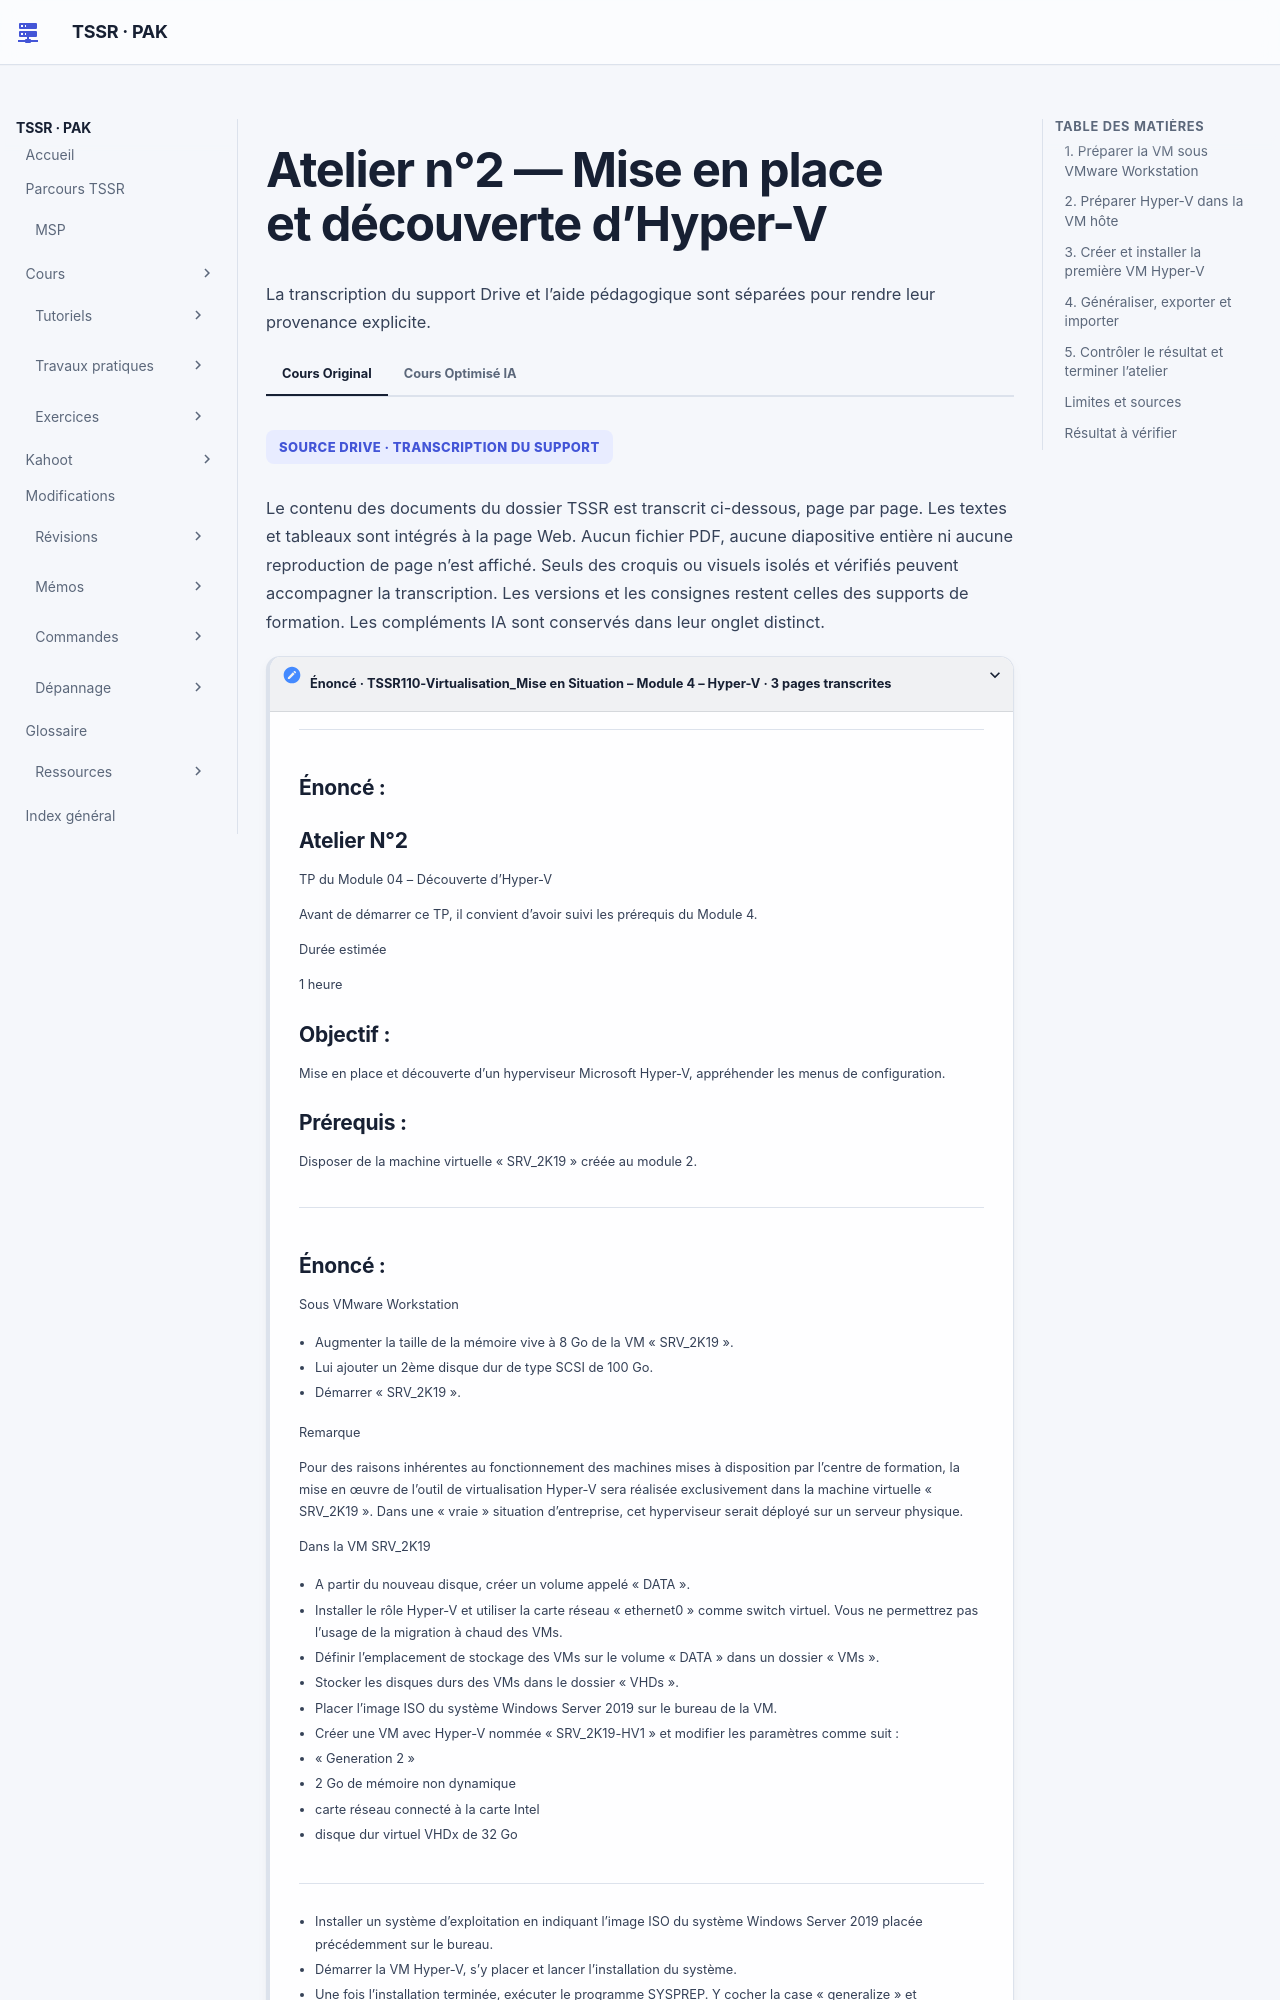

repository: sk34pk25/tssr-cours · page: tp/13-virtualisation-serveurs/module-04/tp-01-hyper-v/index.html · generator: mkdocs

# Atelier n°2 — Mise en place et découverte d’Hyper-V

**Durée estimée : 1 heure.** Prérequis : cours M04 et VM Windows Server 2019 du
module 2. La VM Workstation est `SRV_2K19`. Les deux invités Hyper-V sont `SRV_2K19-HV1` et `SRV_2K19-HV2`. `<VOLUME_DATA>` et `<ISO_WS2019>` sont à adapter
au laboratoire autorisé, sans publier d’adresse de partage ou de donnée d’accès.

## 1. Préparer la VM sous VMware Workstation

1. Porter la mémoire de `SRV_2K19` à **8 Go**.
2. Ajouter un deuxième disque **SCSI de 100 Go**.
3. Démarrer cette VM.

Le document impose ce montage imbriqué pour les postes du centre de formation et indique un serveur
physique dans son scénario d’entreprise. Les valeurs ci-dessus ne sont pas un
dimensionnement universel.

## 2. Préparer Hyper-V dans la VM hôte

1. À partir du nouveau disque, créer un volume nommé `DATA`.
2. Installer le rôle Hyper-V et utiliser l’interface du laboratoire indiquée dans
   l’énoncé comme commutateur virtuel.
3. **Ne pas autoriser la migration à chaud** des VM.
4. Définir le stockage des VM dans `<VOLUME_DATA>\VMs` et celui de leurs disques
   dans `<VOLUME_DATA>\VHDs`.
5. Mettre l’ISO Windows Server 2019 à disposition sur le bureau de la VM hôte.

!!! warning "Actions sur l’environnement de laboratoire"

    La préparation du volume doit concerner le disque ajouté pour l’atelier.
    L’installation du rôle et ses redémarrages concernent `SRV_2K19`.
    Les ressources binaires et les paramètres d’accès ne sont pas fournis ici.

## 3. Créer et installer la première VM Hyper-V

Créer `SRV_2K19-HV1` avec les caractéristiques demandées :

| Paramètre | Valeur de l’énoncé |
| --- | --- |
| Génération | 2 |
| Mémoire | 2 Go, sans mémoire dynamique |
| Réseau | Commutateur externe associé à la carte Intel |
| Disque | VHDX de 32 Go |
| Installation | ISO Windows Server 2019 préparée sur le bureau |

Démarrer cette VM, ouvrir sa console et installer le système depuis l’ISO.

## 4. Généraliser, exporter et importer

1. Une fois l’installation terminée, ouvrir **Sysprep** dans `SRV_2K19-HV1`.
2. Cocher **Generalize** et sélectionner **Shutdown**.
3. Exporter la VM vers le dossier prévu pour l’occasion dans
   `<VOLUME_DATA>\VMs\EXPORT\Machines virtuelles`.
4. Attendre la fin de l’export : l’énoncé évoque jusqu’à cinq minutes, même sans
   indication d’avancement visible.
5. Utiliser **Import Virtual Machine** et sélectionner le chemin contenant l’export.
6. Choisir **Copy the virtual machine**. Placer les fichiers de VM et les disques dans
   des sous-dossiers propres à `SRV_2K19-HV2`, à partir des emplacements `VMs` et `VHDs`.
7. Renommer la VM importée `SRV_2K19-HV2`.

Sysprep généralise puis arrête la première VM dans ce scénario ; vérifier la machine
concernée avant de confirmer. Ne pas remplacer cette manipulation par une procédure
externe non présente dans les sources.
